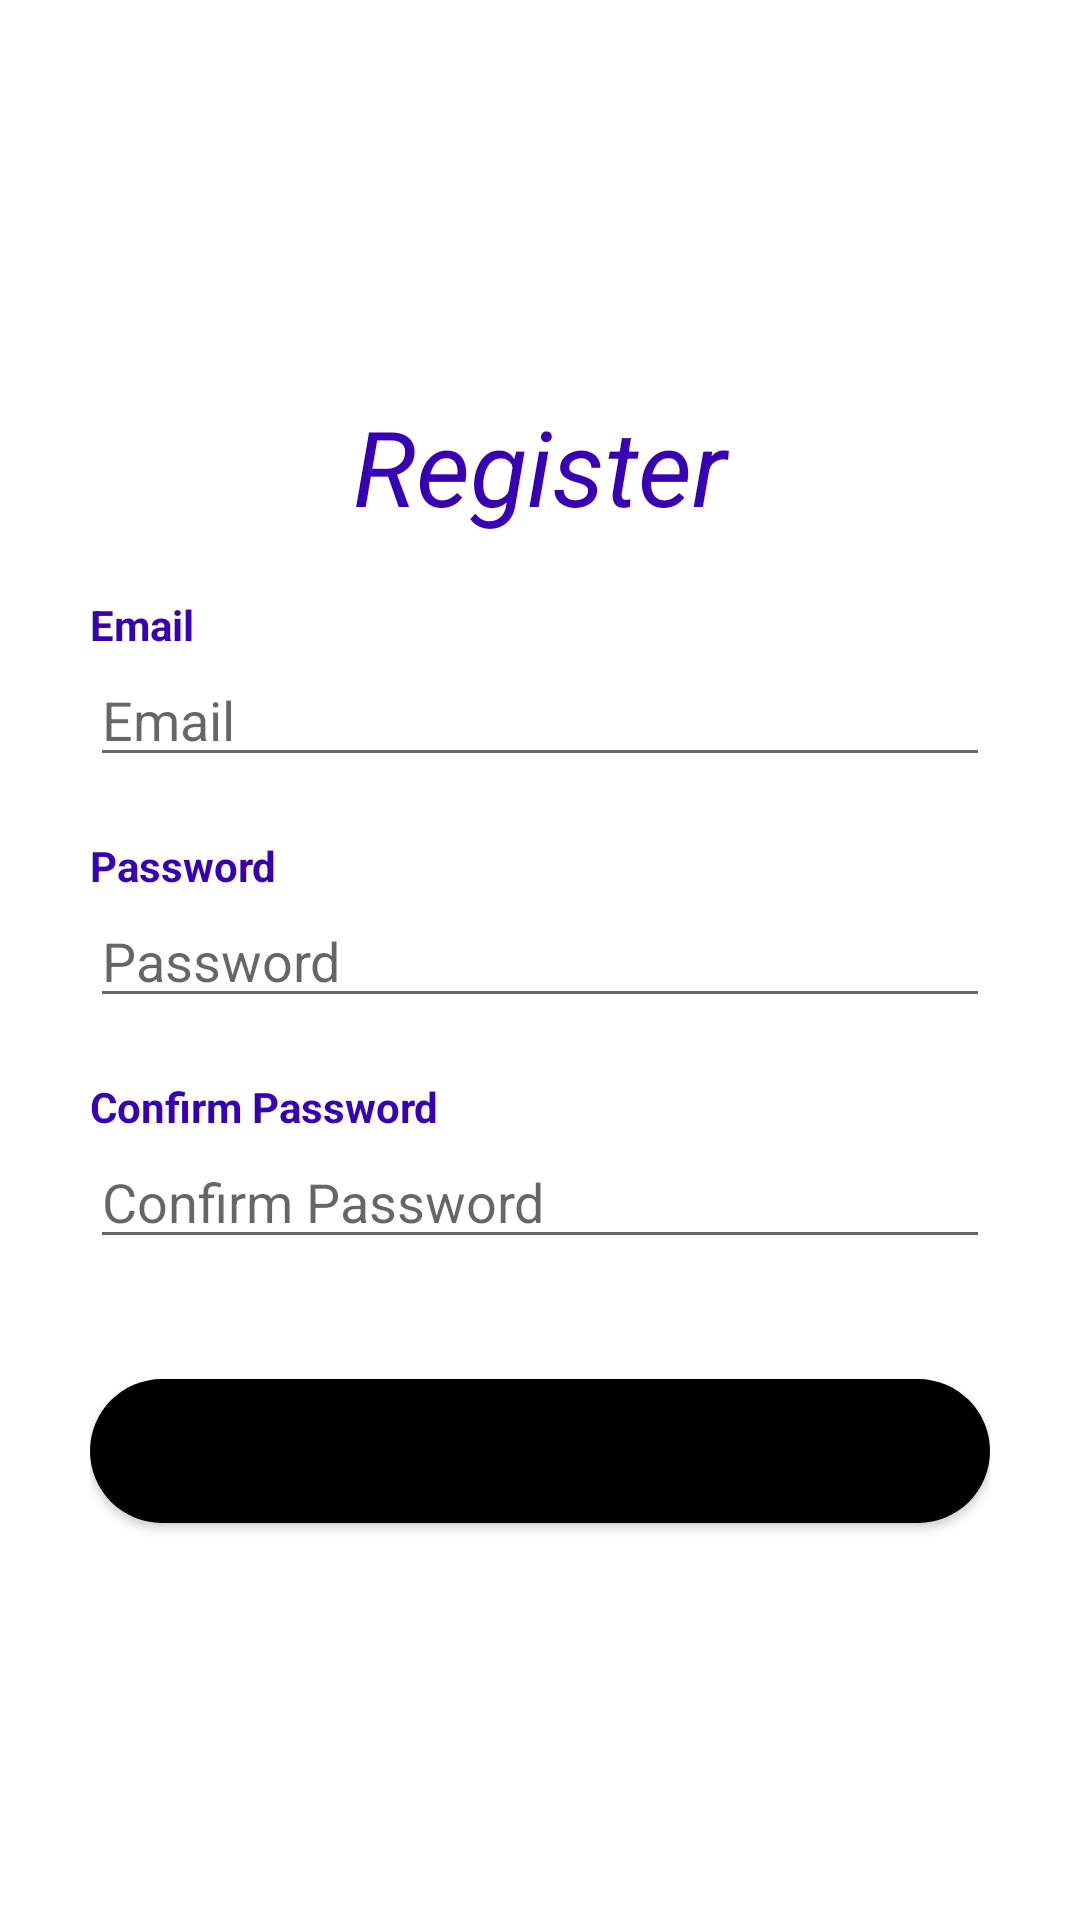

Here is an Android app screen rendered from its layout file. Give the layout XML and the strings, colors and styles it references.
<!-- AndroidManifest.xml: application theme Theme.IOT_Firebase -->
<!-- res/layout/activity_logup.xml -->
<?xml version="1.0" encoding="utf-8"?>
<LinearLayout xmlns:android="http://schemas.android.com/apk/res/android"
    android:layout_width="match_parent"
    android:layout_height="match_parent"
    xmlns:tools="http://schemas.android.com/tools"
    android:orientation="vertical"
    tools:context=".UserPassword.LogupActivity"
    android:background="@drawable/background_2"
    android:gravity="center"
    android:padding="30dp">
    <TextView
        android:layout_width="match_parent"
        android:layout_height="wrap_content"
        android:text="Register"
        android:gravity="center_horizontal"
        android:textSize="35dp"
        android:textColor="@color/purple_700"
        android:textStyle="italic"
        >
    </TextView>

    <TextView
        android:layout_width="match_parent"
        android:layout_height="wrap_content"
        android:layout_marginTop="20dp"
        android:textColor="@color/purple_700"
        android:text="Email"
        android:textStyle="bold"
        >
    </TextView>
    <EditText
        android:layout_width="match_parent"
        android:layout_height="wrap_content"
        android:hint="Email"
        android:id="@+id/edtEmail">
    </EditText>
    <TextView
        android:layout_width="match_parent"
        android:layout_height="wrap_content"
        android:layout_marginTop="20dp"
        android:text="Password"
        android:textColor="@color/purple_700"
        android:textStyle="bold"
        >
    </TextView>
    <EditText
        android:layout_width="match_parent"
        android:layout_height="wrap_content"
        android:hint="Password"
        android:inputType="textPassword"
        android:id="@+id/edtPassword">
    </EditText>
    <TextView
        android:layout_width="match_parent"
        android:layout_height="wrap_content"
        android:layout_marginTop="20dp"
        android:text="Confirm Password"
        android:textColor="@color/purple_700"
        android:textStyle="bold"
        >
    </TextView>
    <EditText
        android:layout_width="match_parent"
        android:layout_height="wrap_content"
        android:hint="Confirm Password"
        android:inputType="textPassword"
        android:id="@+id/edtConfirmPassword">
    </EditText>
    <Button
        android:layout_width="match_parent"
        android:layout_height="wrap_content"
        android:layout_marginTop="40dp"
        android:background="@drawable/button_rounded"
        android:text="Register"
        android:id="@+id/btnLogup"
        >
    </Button>
</LinearLayout>
<!-- resources referenced by this layout -->
<resources>
  <!-- drawable button_rounded (drawable) -->
  <?xml version="1.0" encoding="utf-8"?>
  <shape
      xmlns:android="http://schemas.android.com/apk/res/android"
      android:shape="rectangle">
      <solid
          android:color="@color/black"
          >
      </solid>
      <corners
          android:radius="25dp"
      >
      </corners>
  </shape>
  <style name="Theme.IOT_Firebase" parent="Theme.MaterialComponents.DayNight.DarkActionBar">
          
          <item name="colorPrimary">@color/purple_500</item>
          <item name="colorPrimaryVariant">@color/purple_700</item>
          <item name="colorOnPrimary">@color/white</item>
          
          <item name="colorSecondary">@color/teal_200</item>
          <item name="colorSecondaryVariant">@color/teal_700</item>
          <item name="colorOnSecondary">@color/black</item>
          
          <item name="android:statusBarColor" tools:targetApi="l">?attr/colorPrimaryVariant</item>
          
      </style>
  <!-- not gathered from this repository: default colours our renderer supplied (Android Studio template values) -->
  <color name="purple_500">#FF6200EE</color>
  <color name="purple_700">#FF3700B3</color>
  <color name="teal_200">#FF03DAC5</color>
  <color name="teal_700">#FF018786</color>
  <color name="black">#FF000000</color>
  <color name="white">#FFFFFFFF</color>
</resources>
